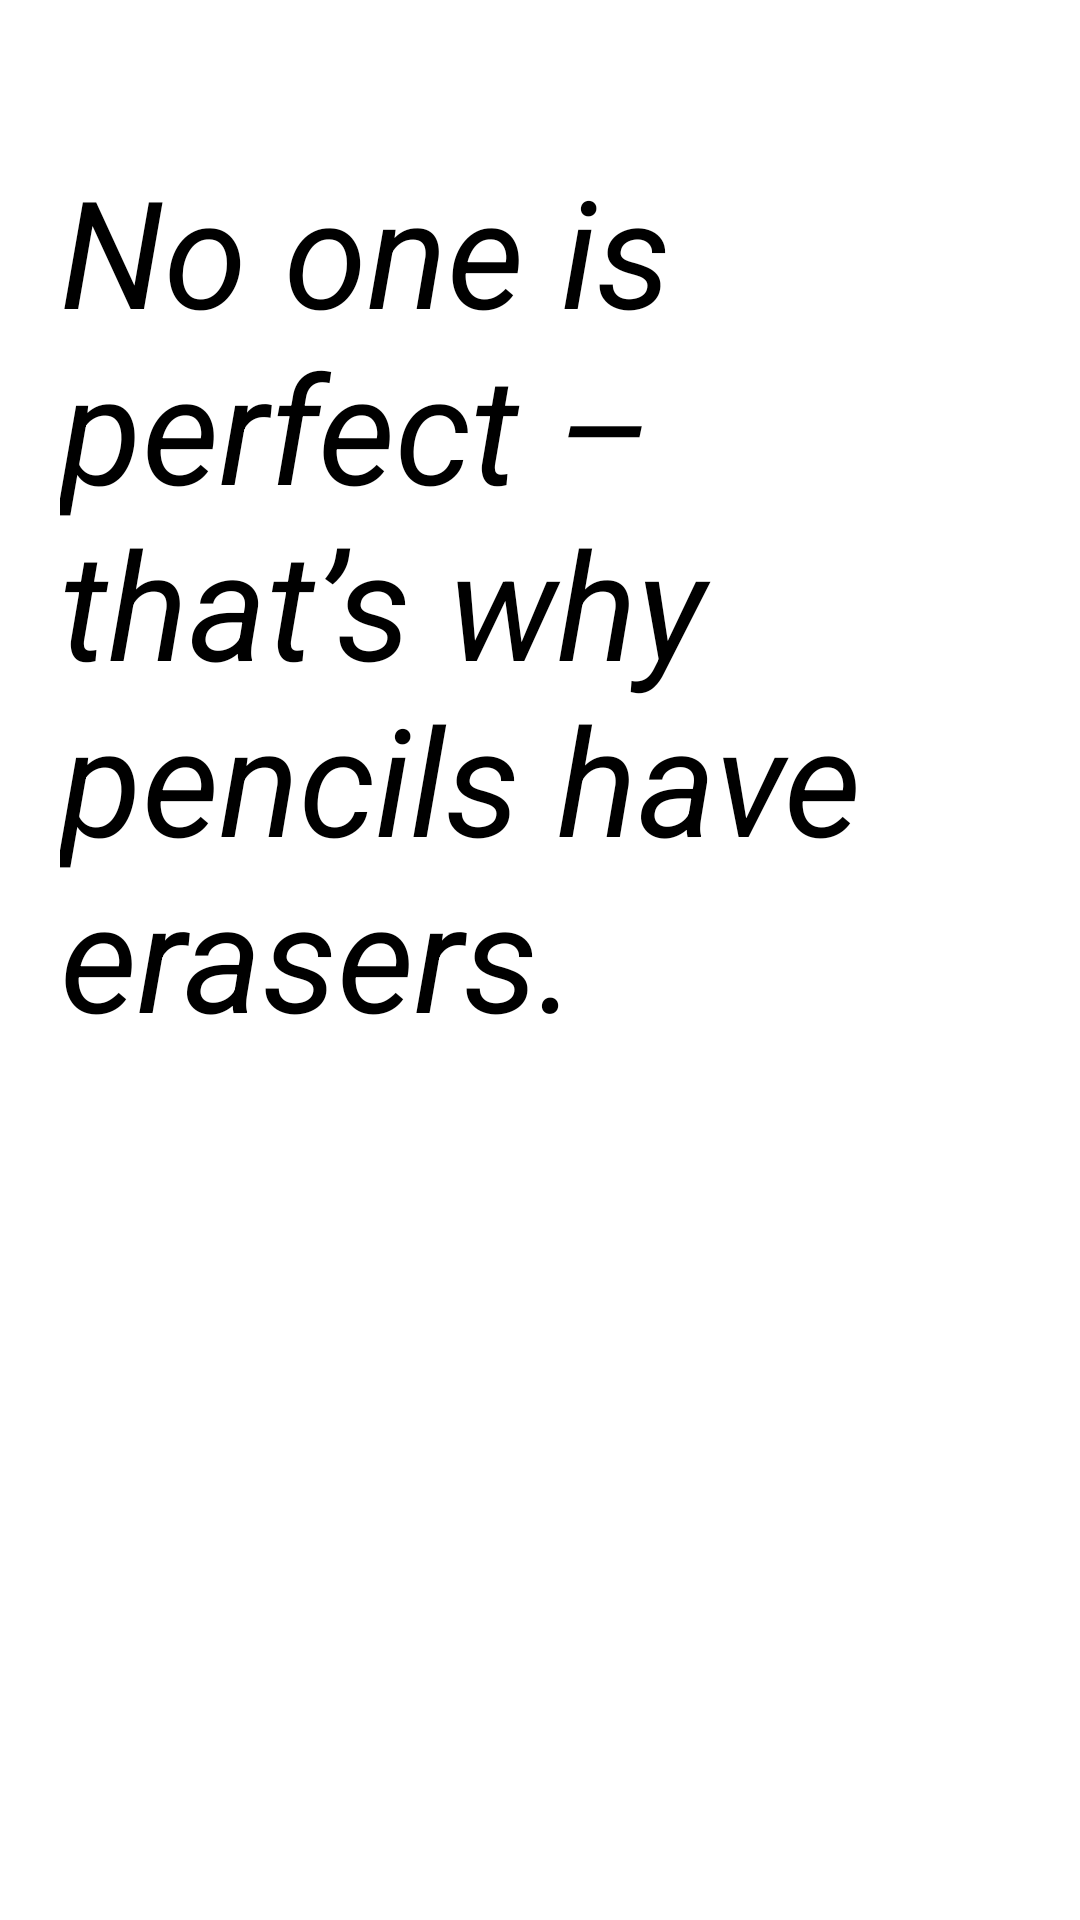

Write the Android layout XML for this screen, with the resource values it uses.
<!-- AndroidManifest.xml: application theme Theme.SwipeFragment -->
<!-- res/layout/fragment_3.xml -->
<?xml version="1.0" encoding="utf-8"?>
<LinearLayout xmlns:android="http://schemas.android.com/apk/res/android"
    xmlns:tools="http://schemas.android.com/tools"
    android:layout_width="match_parent"
    android:layout_height="match_parent"
    tools:context=".Fragment3">

    <TextView
        android:layout_width="match_parent"
        android:layout_height="wrap_content"
        android:text="No one is perfect –
                      that’s why pencils have erasers."
        android:textSize="50sp"
        android:textStyle="italic"
        android:layout_marginTop="50dp"
        android:layout_marginStart="20dp"
        android:textColor="#000000"/>

</LinearLayout>
<!-- resources referenced by this layout -->
<resources>
  <style name="Theme.SwipeFragment" parent="Theme.MaterialComponents.DayNight.DarkActionBar">
          
          <item name="colorPrimary">@color/purple_500</item>
          <item name="colorPrimaryVariant">@color/purple_700</item>
          <item name="colorOnPrimary">@color/white</item>
          
          <item name="colorSecondary">@color/teal_200</item>
          <item name="colorSecondaryVariant">@color/teal_700</item>
          <item name="colorOnSecondary">@color/black</item>
          
          <item name="android:statusBarColor" tools:targetApi="l">?attr/colorPrimaryVariant</item>
          
      </style>
  <!-- not gathered from this repository: default colours our renderer supplied (Android Studio template values) -->
  <color name="purple_500">#FF6200EE</color>
  <color name="purple_700">#FF3700B3</color>
  <color name="teal_200">#FF03DAC5</color>
  <color name="teal_700">#FF018786</color>
  <color name="black">#FF000000</color>
  <color name="white">#FFFFFFFF</color>
</resources>
